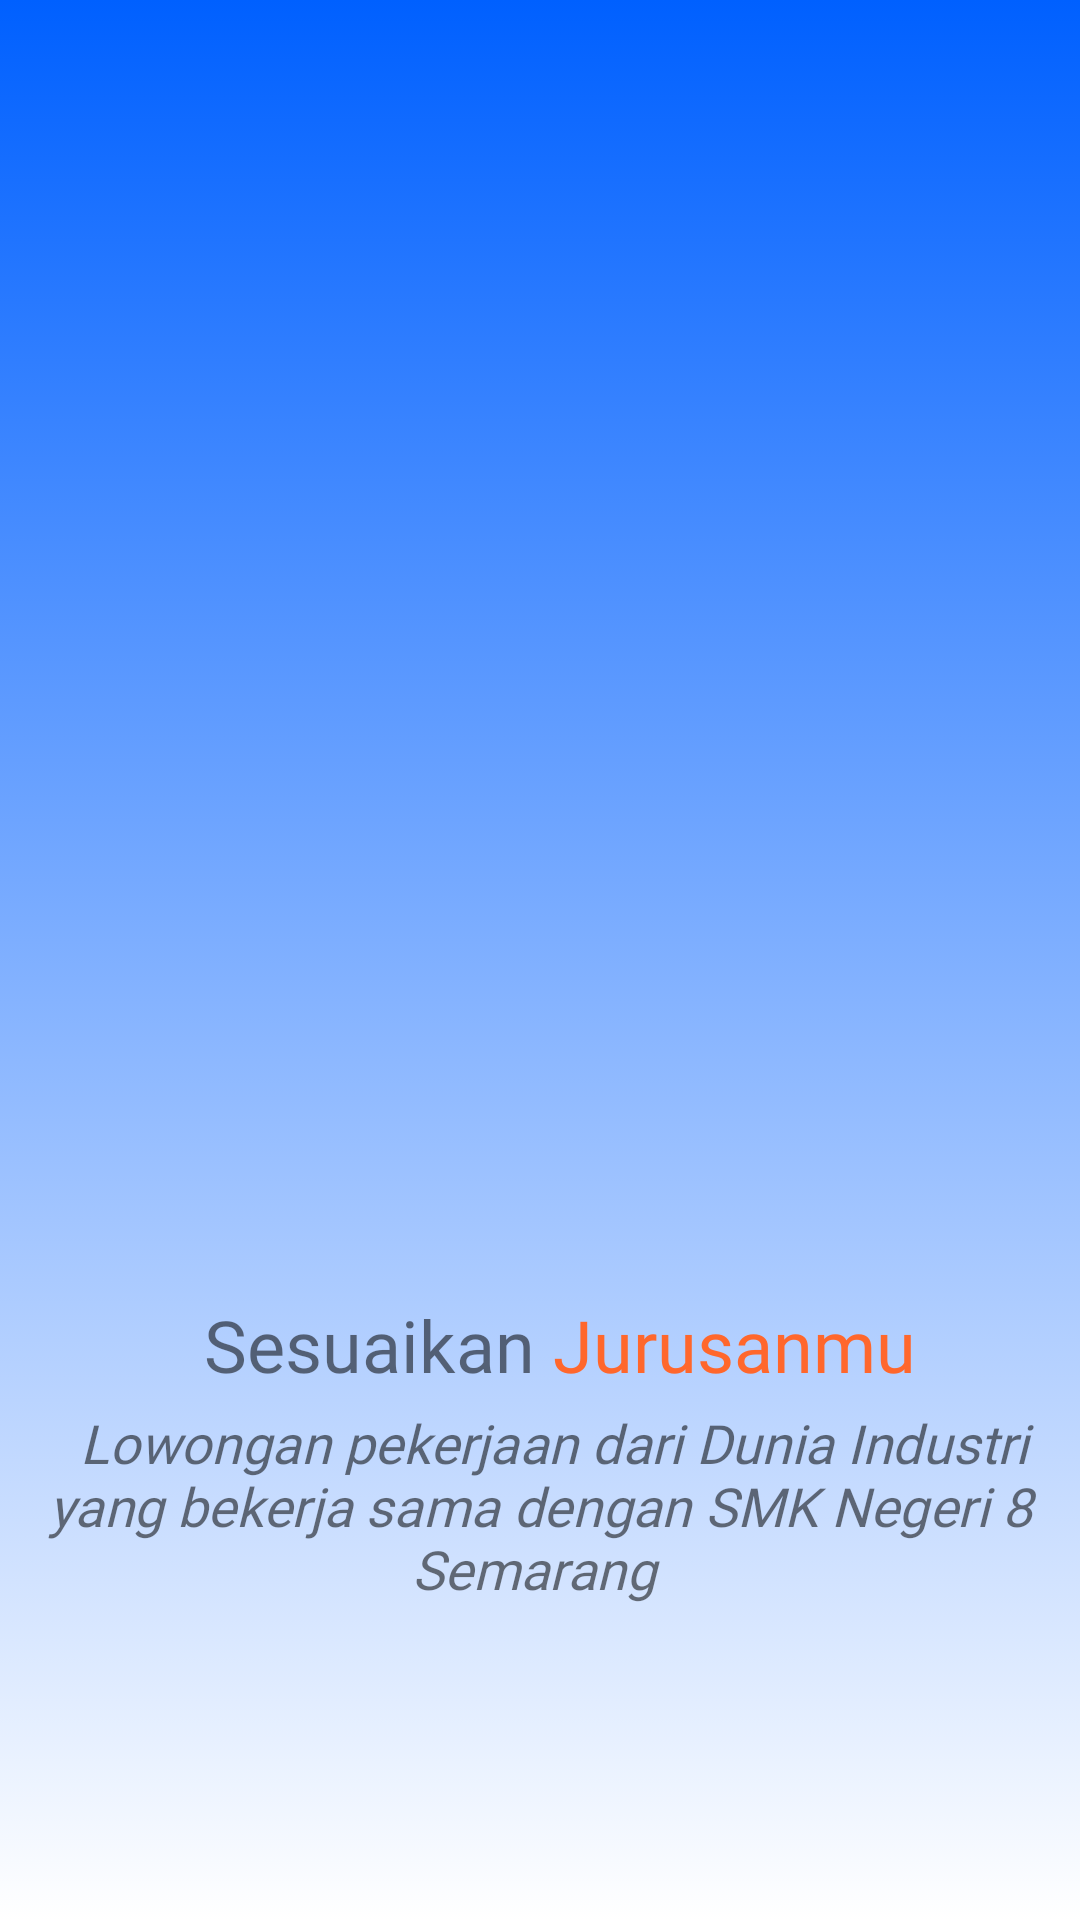

This screen was rendered from an Android layout file. Write that file and the resources it references.
<!-- AndroidManifest.xml: application theme Theme.CareerWolu -->
<!-- res/layout/activity_intro3.xml -->
<?xml version="1.0" encoding="utf-8"?>
<androidx.constraintlayout.widget.ConstraintLayout
    xmlns:android="http://schemas.android.com/apk/res/android"
    xmlns:tools="http://schemas.android.com/tools"
    xmlns:app="http://schemas.android.com/apk/res-auto"
    android:layout_width="match_parent"
    android:layout_height="match_parent"
    tools:context=".intro3_activity"
    android:background="@drawable/gradient_background">

    <ImageView
        android:id="@+id/intro_jurusan"
        android:layout_width="302dp"
        android:layout_height="318dp"
        app:layout_constraintBottom_toBottomOf="parent"
        app:layout_constraintEnd_toEndOf="parent"
        app:layout_constraintStart_toStartOf="parent"
        app:layout_constraintTop_toTopOf="parent"
        app:layout_constraintVertical_bias="0.344"
        app:srcCompat="@drawable/iv_onboarding_3" />
    <TextView
        android:id="@+id/sesuaikan_text"
        android:layout_width="wrap_content"
        android:layout_height="wrap_content"
        android:layout_marginTop="432dp"
        android:fontFamily="@font/poppins_bold"
        android:text="Sesuaikan"
        android:textSize="24dp"
        app:layout_constraintEnd_toEndOf="parent"
        app:layout_constraintHorizontal_bias="0.272"
        app:layout_constraintStart_toStartOf="parent"
        app:layout_constraintTop_toTopOf="parent" />

    <TextView
        android:id="@+id/jurusanmu_text"
        android:layout_width="wrap_content"
        android:layout_height="wrap_content"
        android:layout_marginTop="432dp"
        android:fontFamily="@font/poppins_bold"
        android:text="Jurusanmu"
        android:textColor="@color/orange"
        android:textSize="24dp"
        app:layout_constraintEnd_toEndOf="parent"
        app:layout_constraintHorizontal_bias="0.101"
        app:layout_constraintStart_toEndOf="@+id/sesuaikan_text"
        app:layout_constraintTop_toTopOf="parent" />

    <TextView
        android:id="@+id/Penjelasan_intro"
        android:layout_width="wrap_content"
        android:layout_height="wrap_content"
        android:layout_marginTop="40dp"
        android:fontFamily="@font/poppins_medium"
        android:text="
 Lowongan pekerjaan dari
Dunia Industri yang bekerja sama
dengan SMK Negeri 8 Semarang "
        android:textAlignment="center"
        android:textSize="18dp"
        android:textStyle="italic"
        app:layout_constraintEnd_toEndOf="parent"
        app:layout_constraintHorizontal_bias="0.0"
        app:layout_constraintStart_toStartOf="parent"
        app:layout_constraintTop_toBottomOf="@+id/intro_jurusan" />
</androidx.constraintlayout.widget.ConstraintLayout>
<!-- resources referenced by this layout -->
<resources>
  <color name="orange">#FF672C</color>
  <!-- drawable gradient_background (drawable) -->
  <?xml version="1.0" encoding="utf-8"?>
  <selector xmlns:android="http://schemas.android.com/apk/res/android">
      <item>
  
          <shape>
  
              <gradient
                  android:angle="80"
                  android:startColor="@color/blue"
                  android:endColor="@color/white"
                  android:type="linear"/>
  
          </shape>
  
      </item>
  
  </selector>
  <style name="Theme.CareerWolu" parent="Theme.MaterialComponents.DayNight.DarkActionBar">
          
          <item name="colorPrimary">@color/purple_500</item>
          <item name="colorPrimaryVariant">@color/purple_700</item>
          <item name="colorOnPrimary">@color/white</item>
          
          <item name="colorSecondary">@color/teal_200</item>
          <item name="colorSecondaryVariant">@color/teal_700</item>
          <item name="colorOnSecondary">@color/black</item>
          
          <item name="android:statusBarColor" tools:targetApi="l">?attr/colorPrimaryVariant</item>
          
      </style>
  <color name="blue">#0060FF</color>
  <color name="white">#FFFFFFFF</color>
  <color name="purple_500">#FF6200EE</color>
  <color name="purple_700">#FF3700B3</color>
  <color name="teal_200">#FF03DAC5</color>
  <color name="teal_700">#FF018786</color>
  <color name="black">#FF000000</color>
</resources>
